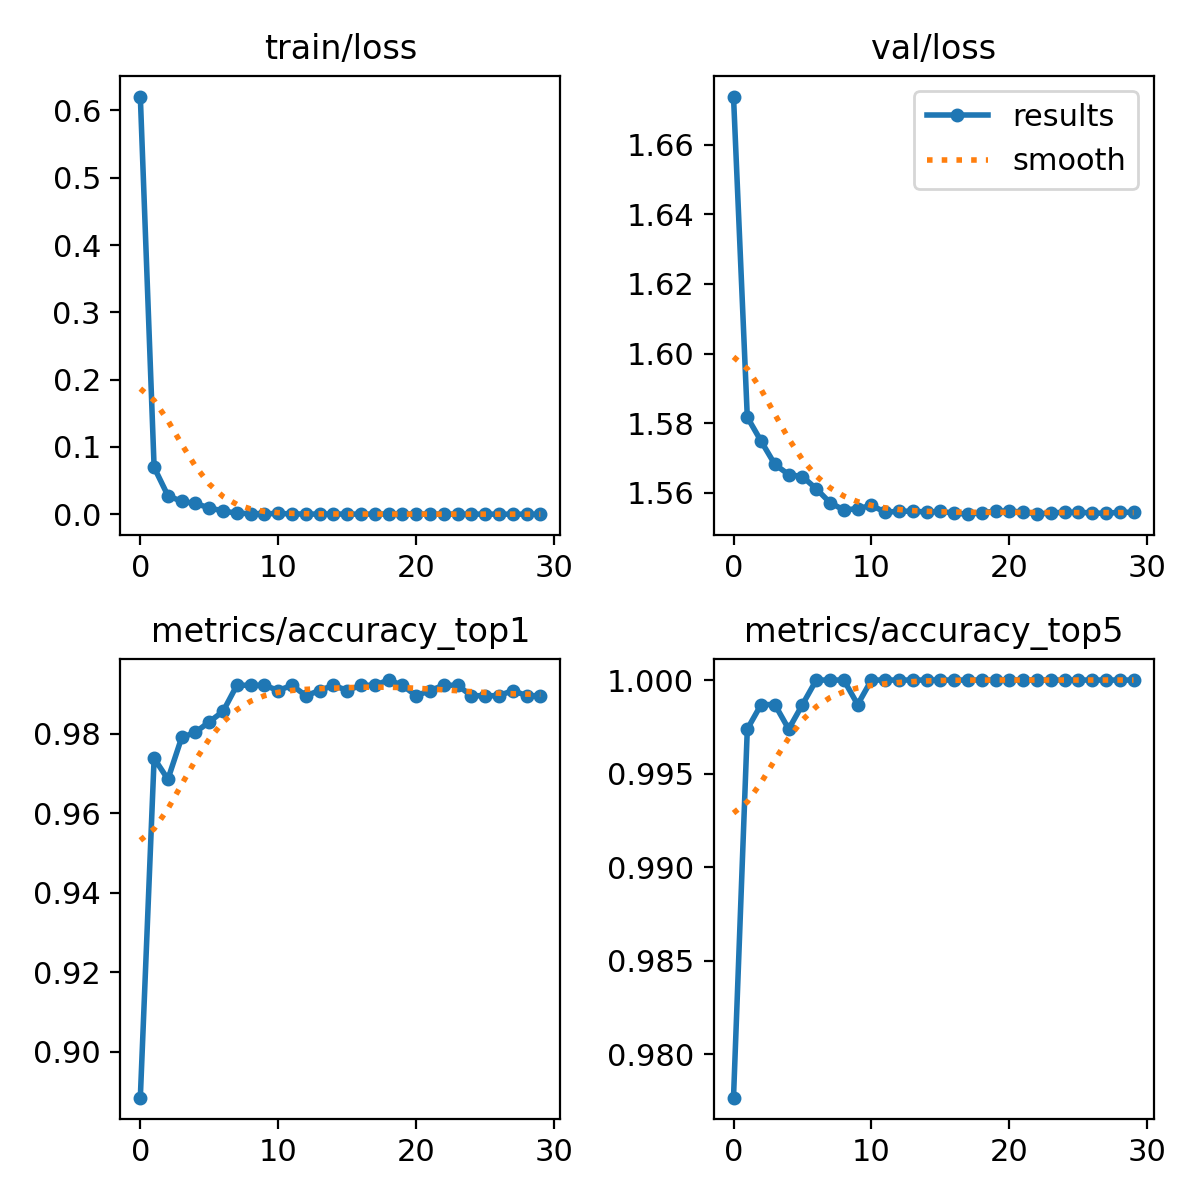

Source data for this figure (header and first rows):
epoch, train/loss, metrics/accuracy_top1, metrics/accuracy_top5, val/loss, lr/pg0, lr/pg1, lr/pg2
0, 0.6207, 0.8884, 0.9777, 1.674, 0.0002374, 0.0002374, 0.0002374
1, 0.06969, 0.9738, 0.9974, 1.582, 0.0004597, 0.0004597, 0.0004597
2, 0.02755, 0.9685, 0.9987, 1.575, 0.0006663, 0.0006663, 0.0006663
3, 0.01904, 0.979, 0.9987, 1.568, 0.0006433, 0.0006433, 0.0006433
4, 0.016, 0.9803, 0.9974, 1.565, 0.0006433, 0.0006433, 0.0006433
5, 0.00934, 0.9829, 0.9987, 1.565, 0.0006197, 0.0006197, 0.0006197
6, 0.00484, 0.9856, 1, 1.561, 0.0005962, 0.0005962, 0.0005962
7, 0.00149, 0.9921, 1, 1.557, 0.0005726, 0.0005726, 0.0005726
8, 0.00094, 0.9921, 1, 1.555, 0.0005491, 0.0005491, 0.0005491
9, 0.0007, 0.9921, 0.9987, 1.555, 0.0005255, 0.0005255, 0.0005255
10, 0.00113, 0.9908, 1, 1.556, 0.0005019, 0.0005019, 0.0005019
11, 0.00054, 0.9921, 1, 1.554, 0.0004784, 0.0004784, 0.0004784
12, 0.00021, 0.9895, 1, 1.555, 0.0004548, 0.0004548, 0.0004548
13, 0.00027, 0.9908, 1, 1.555, 0.0004313, 0.0004313, 0.0004313
14, 0.00028, 0.9921, 1, 1.554, 0.0004077, 0.0004077, 0.0004077
15, 0.00021, 0.9908, 1, 1.555, 0.0003841, 0.0003841, 0.0003841
16, 0.00017, 0.9921, 1, 1.554, 0.0003606, 0.0003606, 0.0003606
17, 0.00023, 0.9921, 1, 1.554, 0.000337, 0.000337, 0.000337
18, 0.00024, 0.9934, 1, 1.554, 0.0003135, 0.0003135, 0.0003135
19, 0.00017, 0.9921, 1, 1.555, 0.0002899, 0.0002899, 0.0002899
20, 0.00017, 0.9895, 1, 1.555, 0.0002663, 0.0002663, 0.0002663
21, 0.00014, 0.9908, 1, 1.554, 0.0002428, 0.0002428, 0.0002428
22, 0.00012, 0.9921, 1, 1.554, 0.0002192, 0.0002192, 0.0002192
23, 0.0001, 0.9921, 1, 1.554, 0.0001956, 0.0001956, 0.0001956
24, 0.00014, 0.9895, 1, 1.554, 0.0001721, 0.0001721, 0.0001721
25, 0.00015, 0.9895, 1, 1.554, 0.0001485, 0.0001485, 0.0001485
26, 0.00012, 0.9895, 1, 1.554, 0.000125, 0.000125, 0.000125
27, 0.0001, 0.9908, 1, 1.554, 0.0001014, 0.0001014, 0.0001014
28, 7e-05, 0.9895, 1, 1.554, 7.7826e-05, 7.7826e-05, 7.7826e-05
29, 8e-05, 0.9895, 1, 1.554, 5.4264e-05, 5.4264e-05, 5.4264e-05
